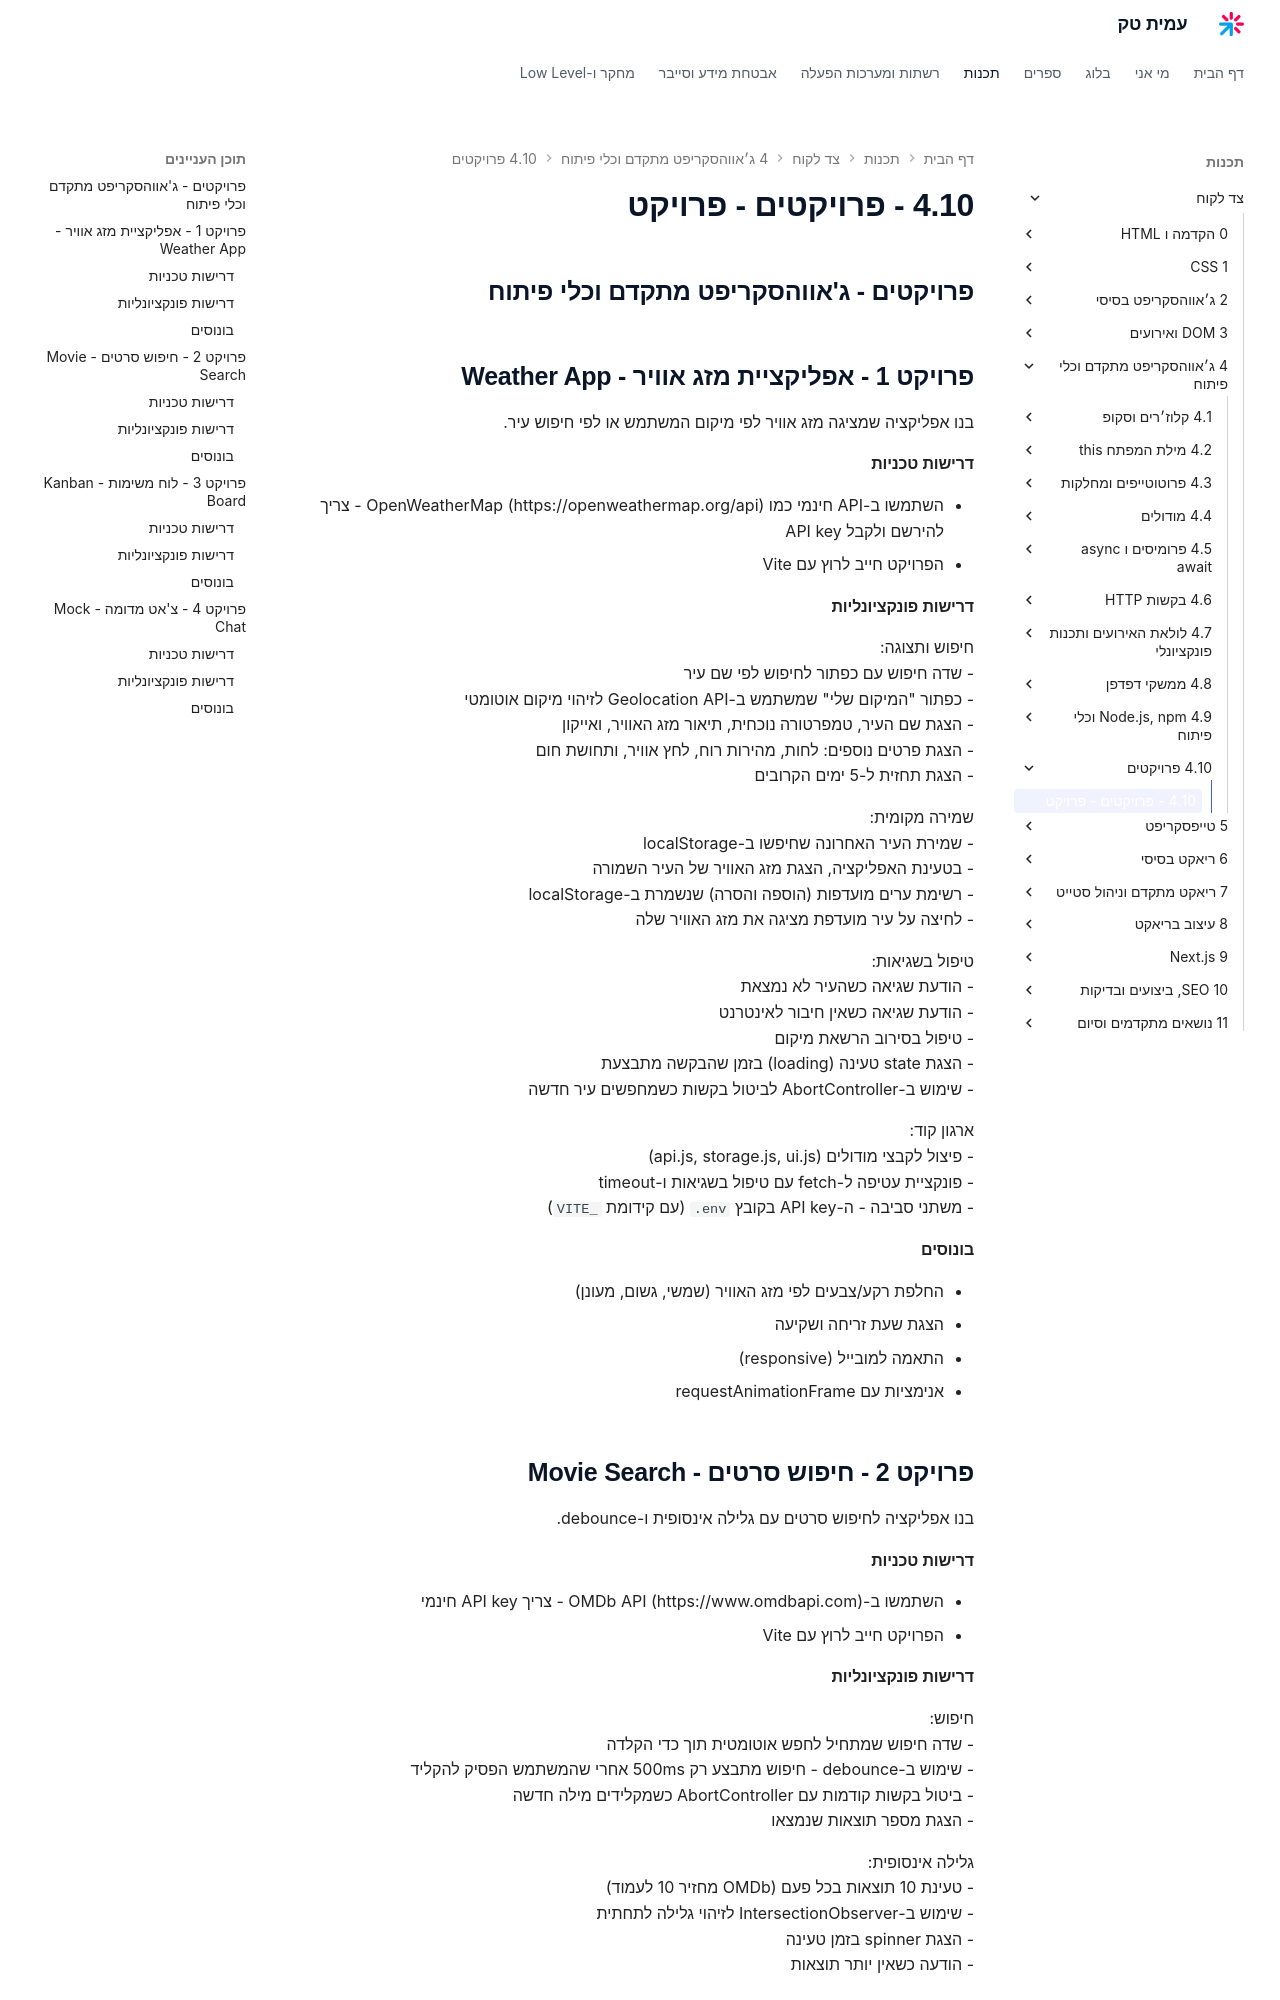

repository: AmitPinchasi/amittech · page: צד-לקוח/4 - ג׳אווהסקריפט מתקדם וכלי פיתוח/4.10 - פרויקטים/4.10 - פרויקטים - פרויקט/index.html · generator: mkdocs


## פרויקטים - ג'אווהסקריפט מתקדם וכלי פיתוח

## פרויקט 1 - אפליקציית מזג אוויר - Weather App

בנו אפליקציה שמציגה מזג אוויר לפי מיקום המשתמש או לפי חיפוש עיר.

#### דרישות טכניות

- השתמשו ב-API חינמי כמו OpenWeatherMap (https://openweathermap.org/api) - צריך להירשם ולקבל API key
- הפרויקט חייב לרוץ עם Vite

#### דרישות פונקציונליות

חיפוש ותצוגה:
- שדה חיפוש עם כפתור לחיפוש לפי שם עיר
- כפתור "המיקום שלי" שמשתמש ב-Geolocation API לזיהוי מיקום אוטומטי
- הצגת שם העיר, טמפרטורה נוכחית, תיאור מזג האוויר, ואייקון
- הצגת פרטים נוספים: לחות, מהירות רוח, לחץ אוויר, ותחושת חום
- הצגת תחזית ל-5 ימים הקרובים

שמירה מקומית:
- שמירת העיר האחרונה שחיפשו ב-localStorage
- בטעינת האפליקציה, הצגת מזג האוויר של העיר השמורה
- רשימת ערים מועדפות (הוספה והסרה) שנשמרת ב-localStorage
- לחיצה על עיר מועדפת מציגה את מזג האוויר שלה

טיפול בשגיאות:
- הודעת שגיאה כשהעיר לא נמצאת
- הודעת שגיאה כשאין חיבור לאינטרנט
- טיפול בסירוב הרשאת מיקום
- הצגת state טעינה (loading) בזמן שהבקשה מתבצעת
- שימוש ב-AbortController לביטול בקשות כשמחפשים עיר חדשה

ארגון קוד:
- פיצול לקבצי מודולים (api.js, storage.js, ui.js)
- פונקציית עטיפה ל-fetch עם טיפול בשגיאות ו-timeout
- משתני סביבה - ה-API key בקובץ `.env` (עם קידומת `VITE_`)

#### בונוסים

- החלפת רקע/צבעים לפי מזג האוויר (שמשי, גשום, מעונן)
- הצגת שעת זריחה ושקיעה
- התאמה למובייל (responsive)
- אנימציות עם requestAnimationFrame

## פרויקט 2 - חיפוש סרטים - Movie Search

בנו אפליקציה לחיפוש סרטים עם גלילה אינסופית ו-debounce.

#### דרישות טכניות

- השתמשו ב-OMDb API (https://www.omdbapi.com) - צריך API key חינמי
- הפרויקט חייב לרוץ עם Vite
